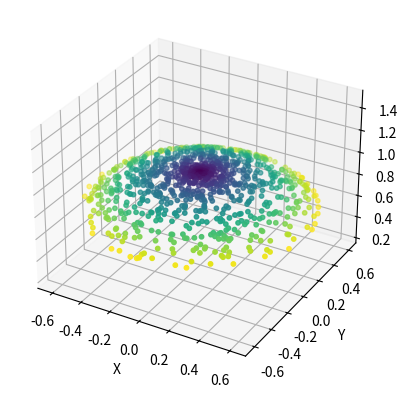

Recreate this plot in Python.
# experimental work discontinued

import numpy as np
import matplotlib.pyplot as plt
from mpl_toolkits.mplot3d import Axes3D
import matplotlib.cm as cm

def sample_theta_phi(theta_min=0, theta_max=45, phi_min=0, phi_max=359, num_samples=1000):
    # Convert theta range to radians
    theta_min_rad = np.deg2rad(theta_min)
    theta_max_rad = np.deg2rad(theta_max)
    
    # Sample theta according to sin(theta) distribution
    u = np.random.uniform(np.sin(theta_min_rad), np.sin(theta_max_rad), num_samples)
    theta_samples = np.arcsin(u) * 180 / np.pi  # Convert back to degrees
    
    # Sample phi uniformly
    phi_samples = np.random.uniform(phi_min, phi_max, num_samples)
    
    return theta_samples, phi_samples

def average_angular_distance(theta_samples, phi_samples):
    n = len(theta_samples)
    total_distance = 0
    max_distance = 0
    min_distance = 180
    for i in range(n):
        for j in range(i+1, n):
            theta1, phi1 = np.deg2rad(theta_samples[i]), np.deg2rad(phi_samples[i])
            theta2, phi2 = np.deg2rad(theta_samples[j]), np.deg2rad(phi_samples[j])
            dtheta = theta2 - theta1
            dphi = phi2 - phi1
            # Great-circle distance formula
            a = np.sin(dtheta / 2)**2 + np.cos(theta1) * np.cos(theta2) * np.sin(dphi / 2)**2
            c = 2 * np.arctan2(np.sqrt(a), np.sqrt(1 - a))
            total_distance += c
            max_distance = max(max_distance, np.rad2deg(c))
            min_distance = min(min_distance, np.rad2deg(c))
    avg_distance = total_distance / (n * (n - 1) / 2)
    avg_distance = np.rad2deg(avg_distance)# Convert to degrees
    return avg_distance, max_distance, min_distance 

def plot_theta_phi(theta_samples, phi_samples):
    fig = plt.figure()
    ax = fig.add_subplot(111, projection='3d')

    # Convert spherical coordinates to Cartesian coordinates for plotting
    theta_rad = np.deg2rad(theta_samples)
    phi_rad = np.deg2rad(phi_samples)
    x = np.sin(theta_rad) * np.cos(phi_rad)
    y = np.sin(theta_rad) * np.sin(phi_rad)
    z = np.cos(theta_rad)
    colors = cm.viridis(theta_samples / np.max(theta_samples))
    ax.scatter(x, y, z, c=colors, marker='o', s=10)
    # Set equal scaling
    max_range = np.array([x.max()-x.min(), y.max()-y.min(), z.max()-z.min()]).max() / 2.0
    mid_x = (x.max() + x.min()) * 0.5
    mid_y = (y.max() + y.min()) * 0.5
    mid_z = (z.max() + z.min()) * 0.5
    ax.set_xlim(mid_x - max_range, mid_x + max_range)
    ax.set_ylim(mid_y - max_range, mid_y + max_range)
    ax.set_zlim(mid_z - max_range, mid_z + max_range)
    ax.set_xlabel('X')
    ax.set_ylabel('Y')
    ax.set_zlabel('Z')
    plt.show()

# Parameters
theta_min = 0
theta_max = 45 #45
phi_min = 0
phi_max = 359 #359
num_samples = 1000

# Generate samples
theta_samples, phi_samples = sample_theta_phi(theta_min, theta_max, phi_min, phi_max, num_samples)

# Calculate and print the average angular distance
avg_distance,max_distance,min_distance = average_angular_distance(theta_samples, phi_samples)
print(f"Number of points: {num_samples}")
print("Sample points (theta, phi):")
for i in range(10):
    print(f"({theta_samples[i]}, {phi_samples[i]})")

print(f"Average angular distance between points: {avg_distance:.2f} degrees")
# print(f"Maximum angular distance between points: {max_distance:.2f} degrees")
# print(f"Minimum angular distance between points: {min_distance:.2f} degrees")

# Plot the samples
plot_theta_phi(theta_samples, phi_samples)


# =================================================================================== OLD CODE FROM GEN1
# def half_fibonacci_sphere(num_points):
#     """
#     Generate points on a half sphere using the half fibonacci algorithm
#     """
#     points = []
#     phi = (1 + 5 ** 0.5) / 2 - 1 # golden ratio
#     for i in range(num_points):
#         theta = 2 * i / num_points
#         points.append((theta, phi))

#     return points

# def fibonacci_sphere_arc(num_samples:int=1000, theta_range:list=(0, 45), phi_range:list=(0, 359)):
#     """
#     Generate points on an arc sphere using the fibonacci algorithm
#     """
#     points = []
#     g_ratio = np.pi * (3 - np.sqrt(5)) # golden ratio (radians)

#     # convert limits to radians
#     theta_min_rad,theta_max_rad = np.deg2rad(theta_range[0]), np.deg2rad(theta_range[1])
#     phi_min_rad,phi_max_rad = np.deg2rad(phi_range[0]), np.deg2rad(phi_range[1])

#     # Scale the number of samples to the arc area
#     total_surface_area = 2 * np.pi * (np.cos(theta_min_rad) - np.cos(theta_max_rad)) # total surface area of the sphere
#     arc_surface_area = (phi_max_rad - phi_min_rad) * (np.cos(theta_min_rad) - np.cos(theta_max_rad)) # surface area of the arc
#     adjusted_samples = int(num_samples * (arc_surface_area / total_surface_area)) # scale the number of samples to the arc area

#     for i in range(adjusted_samples):
#         y = 1 - (i / float(adjusted_samples - 1)) * 2
#         radius = np.sqrt(1 - y * y)
#         phi = (i % adjusted_samples) * g_ratio
#         x = np.cos(phi) * radius
#         z = np.sin(phi) * radius
#         theta = np.arccos(y)
#         points.append((np.rad2deg(theta), np.rad2deg(phi)))